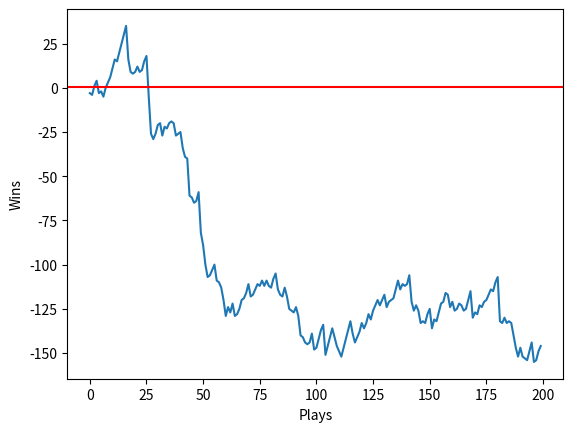

Write Python code to recreate this figure. (Note: this script raises an exception after producing the figure.)
import random
import matplotlib.pyplot as plt

random.seed(123)


def coin_flip():
    return "H" if random.random() < 0.5 else "T"


def play():

    flips, n = 0, 0

    while abs(n) != 3:
        if coin_flip() == "H":
            n += 1
        else:
            n -= 1

        flips += 1

    return flips


def main(plays, reward, filename):

    total_spent, wins = 0, []

    for i in range(plays):

        t = play()
        total_spent += t

        print(f"Flips: {t} \t Ganho: {reward - t}€")

        wins.append((i * reward) - total_spent)

    print(f"Final: {(plays * reward) - total_spent}€")

    plt.plot(wins)
    plt.axhline(y=0.5, color="r", linestyle="-")
    plt.xlabel("Plays")
    plt.ylabel("Wins")
    plt.savefig(filename)


if __name__ == "__main__":

    plays = 200
    reward = 8
    filename = "imgs/coin_flip.png"

    main(plays, reward, filename)
